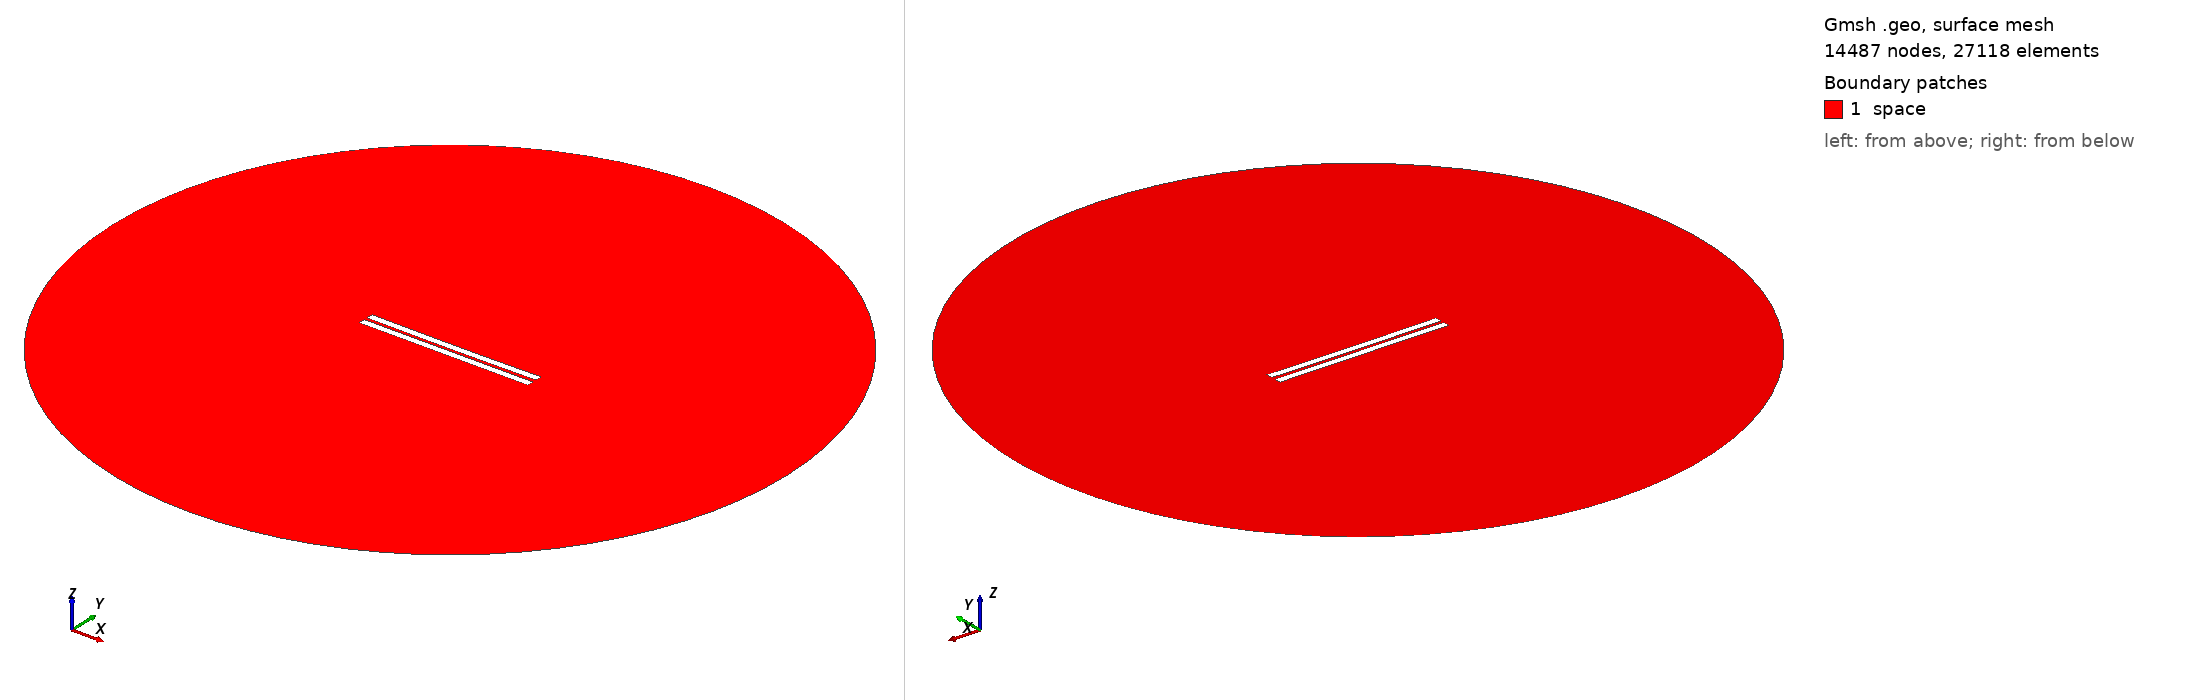

Gmsh geometry script, surface-meshed: 14487 nodes, 27118 surface elements. Boundary patches (legend numbers): 1 space. Left view from above one corner, right view from below the opposite corner. Legend entries are the model's physical surfaces. The drawing asked Gmsh for element sizes between 1% and 20% of the model's largest extent; the script's own settings can give other sizes.

=== 194.geo (drawn) ===
//---------------------------------------
// Geometry kernel
//---------------------------------------

SetFactory("OpenCASCADE");



//---------------------------------------
// Parameters of the geometry
//---------------------------------------

// Overetch of the upper plate
overetch = 0.0;

// Distance between the plates
distance = 2.0;

// Discretization over the x axis (for the deformation)
nx = 50; 

// Length of the plate
L = 100 - overetch; 

// Number of modes
n = 4; 

// 1st mode coefficient
coeff(1) = 0.0;
beta(1) = 0.596864 * 3.1415926535 / L;

// 2nd mode coefficient
coeff(2) = -0.15;
beta(2) = 1.49418 * 3.1415926535 / L;

// 3rd mode coefficient
coeff(3) = 0.0;
beta(3) = 2.50025 * 3.1415926535 / L;

// 4th mode coefficient
coeff(4) = 0.0;
beta(4) = 3.49999 * 3.1415926535 / L;



//---------------------------------------
// Upper plate (deformed rectangle)
//---------------------------------------

// Coordiantes of the upper plate
xmin = -50;
xmax = 50 - overetch;

// Height of the upper plate
yheight = 4 - 2 * overetch;

// Indexes of the points
UpperID[] = {};
LowerID[] = {};
LeftID[] = {};
RightID[] = {};

// Point index
p = 1;

// Horizontal edges
For i In {1:nx}
    x = xmin + (i-1)*(xmax - xmin)/(nx-1);

    y_bottom = distance / 2 + overetch;
    For j In {1:n}
        C = (Cosh(beta(j)*L) + Cos(beta(j)*L)) / (Sinh(beta(j)*L) + Sin(beta(j)*L));
        y_bottom  = y_bottom + coeff(j) * (Cosh(beta(j)*(x+50)) - Cos(beta(j)*(x+50)) - C * (Sinh(beta(j)*(x+50)) - Sin(beta(j)*(x+50))));
    EndFor

    y_top = y_bottom + yheight;

    Point(p) = {x, y_top, 0, 1.0};
    UpperID[i] = p;
    p = p + 1;

    Point(p) = {x, y_bottom, 0, 1.0};
    LowerID[i] = p;
    p = p + 1;
EndFor

// Create point lists
UpperPts[] = {}; LowerPts[] = {};
For i In {1:nx}
  UpperPts[] += {UpperID[i]};
  LowerPts[] += {LowerID[i]};
EndFor

// Build splines
Spline(1) = {UpperPts[]};
Spline(2) = {LowerPts[]};
Line(3) = {LowerPts[nx-1], UpperPts[nx-1]};
Line(4) = {LowerPts[0], UpperPts[0]};

// Build the plane surface
Curve Loop(1) = {2, 3, -1, -4};
Plane Surface(1) = {1};



//---------------------------------------
// Lower plate (rectangle)
//---------------------------------------

// Vertices
Point(1001) = {-50, -1, 0, 1.0};
Point(1002) = { 50, -1, 0, 1.0};
Point(1003) = { 50,  -5, 0, 1.0};
Point(1004) = {-50,  -5, 0, 1.0};

// Edges
Line(5) = {1001, 1002};
Line(6) = {1002, 1003};
Line(7) = {1003, 1004};
Line(8) = {1004, 1001};

// Plane surface
Line Loop(2) = {5, 6, 7, 8};
Plane Surface(2) = {2}; 



//---------------------------------------
// Outer (fictious) boundary
//---------------------------------------

// Points
Point(1005) = {0, 0, 0};       // Center
Point(1006) = {200, 0, 0};     // Start point
Point(1007) = {0, 200, 0};     // 90 degrees
Point(1008) = {-200, 0, 0};    // 180 degrees
Point(1009) = {0, -200, 0};    // 270 degrees

// Circle arcs (each needs start, center, end)
Circle(9) = {1006, 1005, 1007};
Circle(10) = {1007, 1005, 1008};
Circle(11) = {1008, 1005, 1009};
Circle(12) = {1009, 1005, 1006};

// Plane surface for the entire domain
Curve Loop(3) = {9, 10, 11, 12};
Surface(3) = {3};

// Subtract the plates from the whole domain to obtain the actual domain where we want to solve the equations
BooleanDifference{ Surface{3}; Delete; }{ Surface{1}; Surface{2}; Delete; }




//---------------------------------------
// Transfinite Lines/Curves
//---------------------------------------

// Set the number of points on the boundaries
r = 12;
d = 0.15;

// Plates
Transfinite Curve {1} = 50*r/4 Using Progression 1;
Transfinite Line {2} = 50*r Using Progression 1;
Transfinite Curve {3, 4} = 2*r Using Progression 1+d;
Transfinite Line {5} = 50*r Using Progression 1;
Transfinite Line {7} = 50*r/4 Using Progression 1;
Transfinite Line {6} = 2*r Using Progression 1+d;
Transfinite Line {8} = 2*r Using Progression 1-d;

// Outer boundary
Transfinite Line {9, 10, 11, 12} = 20 Using Progression 1;



//---------------------------------------
// Physical groups
//---------------------------------------                

// Physical curves (boundaries)
Physical Line("force_segment", 10) = {2};
Physical Line("upper_plate", 11) = {1, 3, 4};
Physical Line("lower_plate", 12) = {5, 6, 7, 8};
Physical Line("boundary", 20) = {9, 10, 11, 12};

// Physical Surfaces
Physical Surface("space", 30) = {3};



//---------------------------------------
// 6. Generate the Mesh
//---------------------------------------

// 2D mesh generation
Mesh 2;
